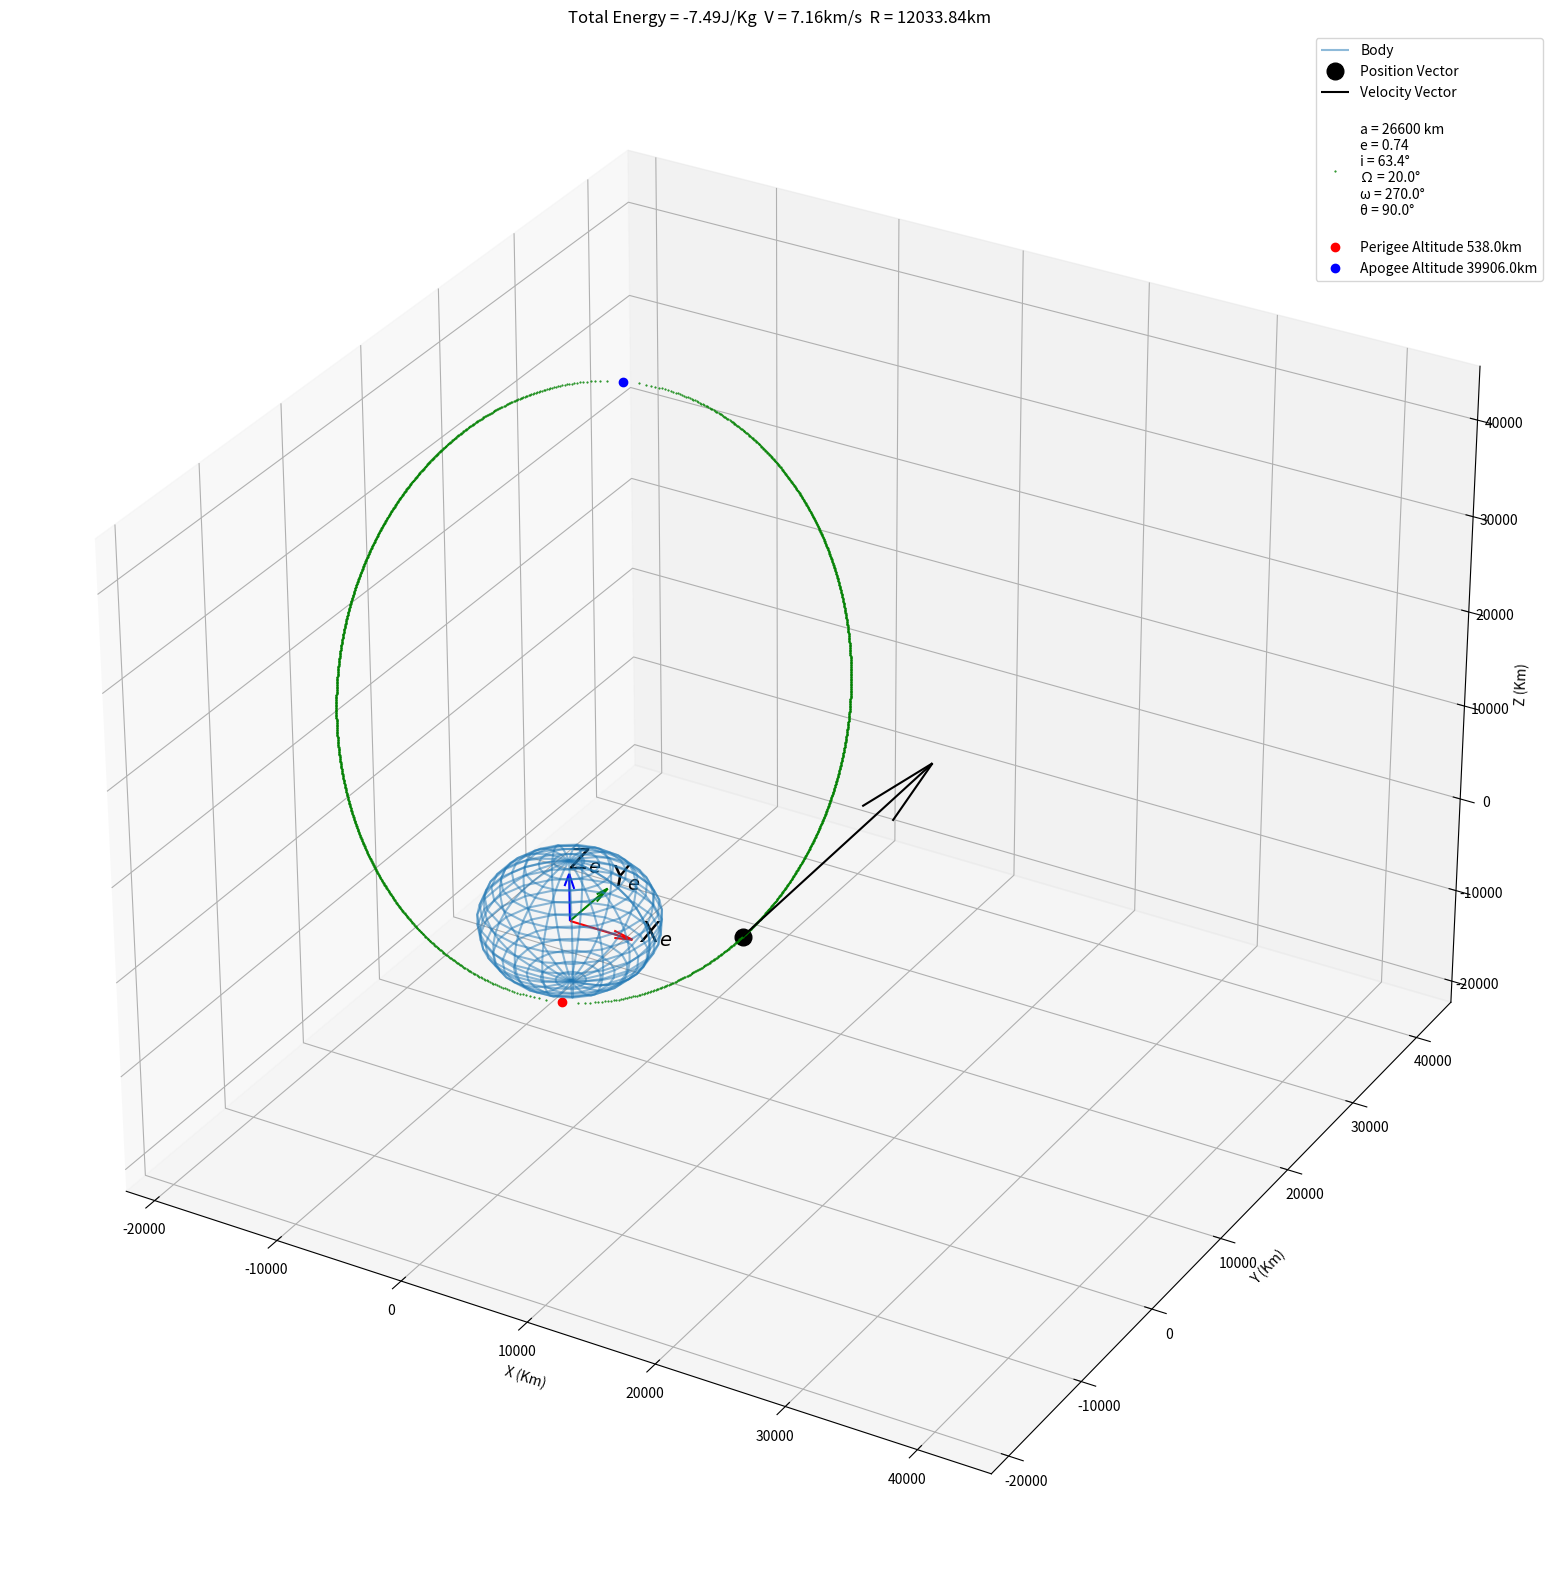

Reproduce this figure in Python.
# -*- coding: utf-8 -*-
"""
Created on Tue Dec 20 17:56:25 2022

[redacted]

This is a 3d orbit visualisation tool for 
parabolic orbits (may include elliptic & hyperbolic orbits
in the future if there is the demand)

[redacted]
suggestions/mistakes/questions about the code!

Enjoy!!!
"""

import matplotlib.pyplot as plt
import numpy as np
from numpy import cross,sqrt,sin,cos,\
arccos,arctan2,radians,degrees,dot,pi,matmul
from numpy import linalg
import sys
from math import isnan

"Type in ' %matplotlib qt ' into the console to plot externally"
" recommended as the 3d plots are manipulable then! "

mu_body      = 398600 #km^3/s^2
body_radius  = 6378   #km
no_of_points = 1e3    #for orbit plot

input_mode = 'keplerian_elements'  #'state_vectors' or 'keplerian_elements'

#state vectors (position vector, velocity vector)
R_sc = [0, 0, 0]     # KM
V_sc = [0,-9,-3]   # KM/S

# keplerian orbital elements [a,e,i,Ω,ω,θ] below in KM & degrees
keplerian_elements = [26600,0.74,63.4,20,270,90]



plt.close()

def energy(R,V):
    r = linalg.norm(R)
    v = linalg.norm(V)
    ε = ((v**2)/2) - (mu_body/r)
    return ε

def kepler_to_state_vectors(element_list):
    #input a,e,i,Ω,ω,θ in km and degrees
    a,e,i,Ω,ω,θ = element_list
    i_rads,Ω_rads = radians(i),radians(Ω)
    ω_rads,θ_rads = radians(ω),radians(θ)
    
    h = sqrt(a*mu_body*(1-e**2)) #scalar ang. mom km^2/s
    r = (a*(1-e**2))/(1+e*cos(θ_rads))
    
    
    rotation_matrix = [
        [cos(Ω_rads)*cos(ω_rads)-(cos(i_rads)*sin(Ω_rads)*sin(ω_rads)),
         -(cos(Ω_rads)*sin(ω_rads))-(cos(i_rads)*cos(ω_rads)*sin(Ω_rads)),
         sin(Ω_rads)*sin(i_rads) ],
        [cos(ω_rads)*sin(Ω_rads) + cos(Ω_rads)*cos(i_rads)*sin(ω_rads),
         cos(Ω_rads)*cos(i_rads)*cos(ω_rads) - (sin(Ω_rads)*sin(ω_rads)),   
        -cos(Ω_rads)*sin(i_rads) ],
        [sin(i_rads)*sin(ω_rads),
         cos(ω_rads)*sin(i_rads),
         cos(i_rads)]  
        ]
    Q = rotation_matrix #matrix
    
    a1 = [[r*cos(θ_rads)],[r*sin(θ_rads)],[0]] #auxiliary matrix
    a2 = [[-sin(θ_rads)] ,[e+cos(θ_rads)],[0]] #auxiliary matrix
    
    r = dot(Q,a1)
    v = (mu_body/h) * dot(Q,a2)
    
    r = [float(r[0]),float(r[1]),float(r[2])] #turns from np array to list (for np cross function)
    v = [float(v[0]),float(v[1]),float(v[2])]
    
    return r,v #returns state_vectors
    
def state_vectors_to_kepler(R,V,print_elements=0,output='default'):
    
    r = linalg.norm(R) #instantaenous scalar radius
    #v = linalg.norm(V) #instantaneous scalar velocity
    
    H = cross(R,V) #vector
    h = linalg.norm(H) #returns magnitude of ang. mom
    
    try:
        E = (cross(V,H)/mu_body) - (R/r) #points to perigee
    except:
        print("Error computing eccentricity vector!\n")
        print("V = {} Km  H = {} Km^2/s".format(V,H))
        sys.exit()
        
    e = linalg.norm(E)
    
    
    if (e<0 or e>1):
        print("eccentricity exceeds preset limits!")
        sys.exit()
        
    a  = (h**2)/(mu_body*(1-e**2))
    
    #not strictly needed but may be useful
    ra = a*(1+e) #scalar in KM
    rp = a*(1-e) #scalar in KM
    RA = (-ra/e)*E #location of apogee
    RP = ( rp/e)*E
    
    if output=='rp,ra': #outputs perigee and apogee positions in 3d space
        return RP,RA
    
    
    try:
        print("\nnalpha\n")
        i_rads  = arccos(H[2]/h) #inclination 
    except:
        print("Error computing inclination!\n\n")
        print("H = [] km^2/s \n")
        print("h = {} km")
        raise Exception("??")

        #sys.exit()
        
    #as theres a pole for ω 
    i_rads  = i_rads + radians(1e-6)
    i_degs  = degrees(i_rads)
    if (i_degs < 0 or i_degs > 180):
        if (H[0] == 0) and (H[1]==0):#no inclination,orbit in x-y plane
            i_rads = 1e-6 #due to ω pole
            i_degs = degrees(i_rads) 
        else:
            print("Inclination is out of bounds! {}degs".format(i_degs))
            sys.exit()
        
    Ω_rads = arctan2(H[0],-H[1]) #no right ascention when i = 0
    if i_rads < 1e-5:
        Ω_rads = 0 #define RAAN as zero when inclination = 0
    Ω_degs = degrees(Ω_rads)
    if (Ω_degs < 0 or Ω_degs > 360):
        print("RAAN is out of bounds! {}degs".format(Ω_degs))
        sys.exit()
        
    arg1 = E[2]/sin(i_rads)
    arg2 = (E[1]*sin(Ω_rads)) + (E[0]*cos(Ω_rads))
    ω_rads = arctan2(arg1,arg2)
    #ω_rads = arccos(RP[1]*H[0] - RP[0]*H[1])
    ω_degs = degrees(ω_rads)
    if (ω_degs < 0 or ω_degs > 360): #attempts to fix omega before it exits
        if ω_degs < 0:
            ω_rads = ω_rads + 2*pi
            ω_degs = degrees(ω_rads)
        elif  ω_degs > 360:
            ω_rads = ω_rads - 2*pi
            ω_degs = degrees(ω_rads)
        
    if (ω_degs < 0 or ω_degs > 360): #if issue persists (shouldn't be more than 2 pi out)
        print("Arg. of Perigee is out of bounds! {}degs".format (ω_degs))
        sys.exit()
        
        
    if dot(R,V)>=0: #rising towards apogee
        θ_rads = arccos((dot(R,E))/(r*e))
    elif dot(R,V)<0: #descending towards perigee
        θ_rads = 2*pi - arccos((dot(R,E))/(r*e))
    θ_degs = degrees(θ_rads)
    if θ_degs < 0 or θ_degs > 360:
        print("True Anomaly is out of bounds!")
        sys.exit()
    if (R[0],R[1],R[2])==(RP[0],RP[1],RP[2]): #at perigee
        θ_rads = 1e-6
        θ_degs = degrees(θ_rads)
    if (R[0],R[1],R[2])==(RA[0],RA[1],RA[2]): #at apogee
        θ_rads = pi + 1e-6
        θ_degs = degrees(θ_rads)
    
        
    if print_elements == 1:
        
        print("\na = {} km".format(round(a,5)))
        print("e = {}".format(round(e,5)))
        print("i = {} degrees".format(round(i_degs,4)))
        print("Ω = {} degrees".format(Ω_degs))
        print("ω = {} degrees".format(ω_degs))
        print("θ = {} degrees\n".format(θ_degs))
        print("Perigee = {}km".format(RP))
        print("Apogee = {}km".format(RA))
        
    if output=='default':
        return a,e,i_rads,Ω_rads,ω_rads,θ_rads #in km and radians
    
    else:
        print("Select a valid output mode!")
        sys.exit()

if input_mode == 'state_vectors':
    orbital_energy = energy(R_sc,V_sc)
    if orbital_energy > 0: #i.e. e not < 1
        print("Orbital energy is too high for \
a circular/elliptic orbit! e = {}J/kg".format(round(orbital_energy,2)))
        sys.exit()
    else:   
        elements = state_vectors_to_kepler(R_sc,V_sc)
               
elif input_mode == 'keplerian_elements':
    i,Ω,ω,θ = keplerian_elements[2:]
    elements = keplerian_elements[0:2]+[radians(i),
    radians(Ω),radians(ω),radians(θ)]
    RR,VV = kepler_to_state_vectors(elements) #vectors
    rr,vv = linalg.norm(RR),linalg.norm(VV)   #scalars
    orbital_energy = energy(rr,vv)
    if orbital_energy >= 0: #i.e. e => 1
        print("Orbital energy is too high for \
a circular/elliptic orbit! e = {}J/kg".format(round(orbital_energy,2)))
        sys.exit()
       
else:
    print("Select 'state_vectors'\
 or 'keplerian_elements as an input mode!!")
    sys.exit()


def ellipse(a,e,n=int(no_of_points),plot='0',returnn='1'):
    b = a*sqrt(1-e**2)
    rp = a*(1-e)
    ra = a*(1+e)
    X = [i for i in np.linspace(-ra,rp,n)] #array
    Y_plus = [ b*sqrt( (1-((i+(a-rp))/a)**2)) for i in X]
    Y_minus =[-b*sqrt( (1-((i+(a-rp))/a)**2)) for i in X]
    if plot=='1':
        plt.plot(X,Y_plus,'k.-',label='S/C Orbit')
        plt.plot(X,Y_minus,'k.-')
    xx = X+X
    yy = Y_plus+Y_minus
    if returnn=='1':
        return xx,yy #return x,y points in perifocal frame
    
def perifocal_to_real_frame(xp,yp,zp,elements): #rotates frame 
    i_rads,Ω_rads,ω_rads,θ_rads = elements[2:] 
    R_perif = [[xp],[yp],[z]] #matrix
    rotation_matrix = [
        [cos(Ω_rads)*cos(ω_rads)-(cos(i_rads)*sin(Ω_rads)*sin(ω_rads)),
         -(cos(Ω_rads)*sin(ω_rads))-(cos(i_rads)*cos(ω_rads)*sin(Ω_rads)),
         sin(Ω_rads)*sin(i_rads) ],
        [cos(ω_rads)*sin(Ω_rads) + cos(Ω_rads)*cos(i_rads)*sin(ω_rads),
         cos(Ω_rads)*cos(i_rads)*cos(ω_rads) - (sin(Ω_rads)*sin(ω_rads)),   
        -cos(Ω_rads)*sin(i_rads) ],
        [sin(i_rads)*sin(ω_rads),
         cos(ω_rads)*sin(i_rads),
         cos(i_rads)]  
        ]
    Q = rotation_matrix #matrix
    R = matmul(Q,R_perif)
    return R #returns x,y,z in global frame


a,e = elements[0:2]
perifocal_x,perifocal_y = ellipse(a,e)[0],ellipse(a,e)[1]
perifocal_z = [0 for i in perifocal_x] #zero in 2d frame
inertial_x,inertial_y,inertial_z = [],[],[]

for x,y,z in zip(perifocal_x,perifocal_y,perifocal_z):
    xi,yi,zi = perifocal_to_real_frame(x,y,z,elements)
    if (isnan(xi) == True or isnan(yi)==True or isnan(zi)==True):
        None
    else:
        inertial_x.append(float(xi))
        inertial_y.append(float(yi))
        inertial_z.append(float(zi))

xmin,xmax = min(inertial_x),max(inertial_x)
ymin,ymax = min(inertial_y),max(inertial_y)
zmin,zmax = min(inertial_z),max(inertial_z)
plot_lims = 1.1*min([xmin,ymin,zmin]),1.1*max(([xmax,ymax,zmax]))

def plot():
    fig = plt.figure(figsize=(20,20))
    ax = fig.add_subplot(projection='3d')
    
    ax.set_xlim(plot_lims)
    ax.set_ylim(plot_lims)
    ax.set_zlim(plot_lims)
    
    
    if input_mode == 'keplerian_elements':
        R_SC,V_SC = kepler_to_state_vectors(keplerian_elements)
        v_initial = round(linalg.norm(V_SC),3)
        r_initial = round(linalg.norm(R_SC),2)
    elif input_mode =='state_vectors':
        R_SC = R_sc
        V_SC = V_sc
        v_initial = round(linalg.norm(V_SC),3)
        r_initial = round(linalg.norm(R_SC),2)

    ax.set_title("Total Energy = {}J/Kg  ".format(round(orbital_energy,2))+\
        "V = {}km/s  ".format(v_initial) + \
                 "R = {}km".format(r_initial))
    ax.set_xlabel('X (Km)'),ax.set_ylabel('Y (Km)'),ax.set_zlabel('Z (Km)')
    
    #Body
    rr = body_radius
    density = 20j
    u, v = np.mgrid[0:2*np.pi:density, 0:np.pi:density]
    x = rr*np.cos(u) * np.sin(v)
    y = rr*np.sin(u) * np.sin(v)
    z = rr*np.cos(v)
    ax.plot_wireframe(x,y,z,alpha=0.5,label='Body')
    
    #S/C position
    #print("R_SC = {} Km".format(R_SC))
    ax.plot(R_SC[0],R_SC[1],R_SC[2],'ko',label='Position Vector',markersize=12)
    #S/C velocity vector 

    v_norm = V_SC/linalg.norm(V_SC)

    ax.quiver(R_SC[0],R_SC[1],R_SC[2],v_norm[0],v_norm[1],v_norm[2],\
              length=2e4,color = 'k',label='Velocity Vector')
    
    #Orbit
    a,e,i_rads,Ω_rads,ω_rads,θ_rads = elements
    
    i_degs,Ω_degs = degrees(i_rads),degrees(Ω_rads)
    ω_degs,θ_degs = degrees(ω_rads),degrees(θ_rads)
        
    params =  "\na = {} km \n".format(round(a,1)) + \
            "e = {}  \n".format(round(e,3)) + \
            "i = {}° \n".format(round(i_degs,2)) + \
            "Ω = {}° \n".format(round(Ω_degs,2)) + \
            "ω = {}° \n".format(round(ω_degs,2)) + \
            "θ = {}° \n".format(round(θ_degs,2)) 
    ax.plot(inertial_x,inertial_y,inertial_z,'g.',\
            markersize=1,label=params)
        
    RP,RA = state_vectors_to_kepler(R_SC,V_SC, output='rp,ra')    
    '''
    try:
        RP,RA = state_vectors_to_kepler(R_SC,V_SC, output='rp,ra')
    except:
        #print("'RP = [] Km & RA = [] Km".format(RP,RA))
        print("\nError finding RP & RA !\n")
        sys.exit()
    '''
    rp = round(linalg.norm(RP),2)
    ra = round(linalg.norm(RA),2)
    if rp < body_radius: #orbit hits body !!
        ax.plot(RP[0],RP[1],RP[2],'ro',label='Perigee {}km - Suborbital!!'.format(rp))
        ax.plot(RA[0],RA[1],RA[2],'bo',label='Apogee {}km'.format(ra))
    else:
        rpa = rp - body_radius
        raa = ra - body_radius
        ax.plot(RP[0],RP[1],RP[2],'ro',label='Perigee Altitude {}km'.format(rpa))
        ax.plot(RA[0],RA[1],RA[2],'bo',label='Apogee Altitude {}km'.format(raa))
    ax.legend()
    
    #Inertial Axes
    size = 5e3 #size of inertial earth axes
    ax.quiver(0,0,0,1,0,0,length=size,color='r')
    ax.text(1.1*size,0,0,'$X_e$',color='k',fontsize='20')
    ax.quiver(0,0,0,0,1,0,length=size,color='g')
    ax.text(0,1.1*size,0,'$Y_e$',color='k',fontsize='20')
    ax.quiver(0,0,0,0,0,1,length=size,color='b')
    ax.text(0,0,1.1*size,'$Z_e$',color='k',fontsize='20')
    
plot()